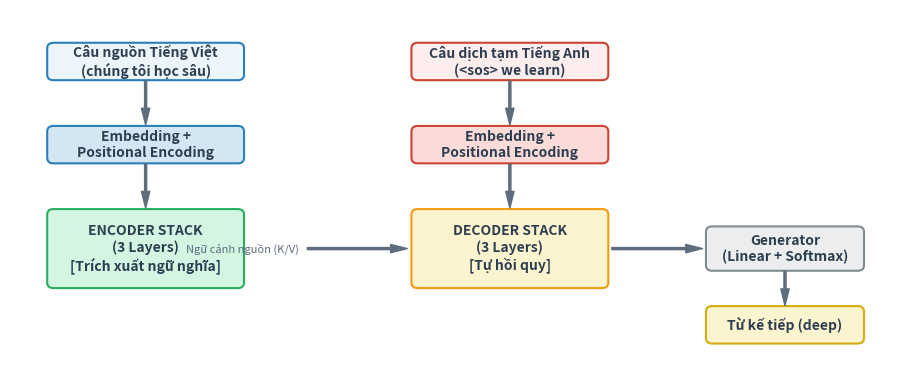
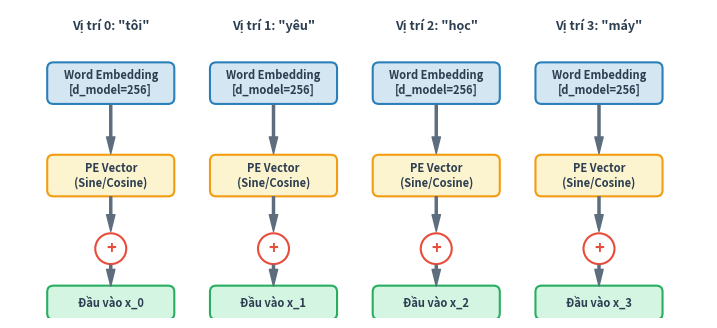
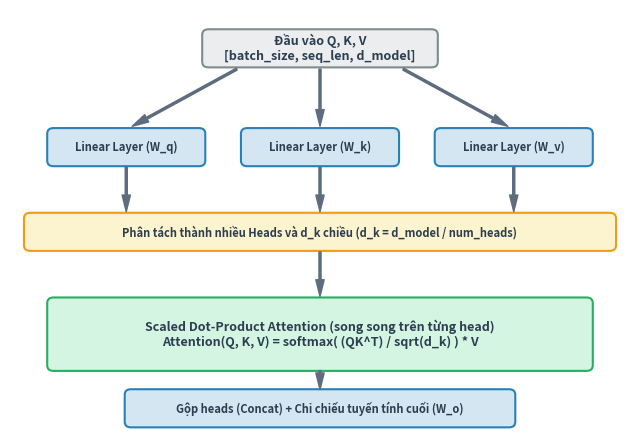
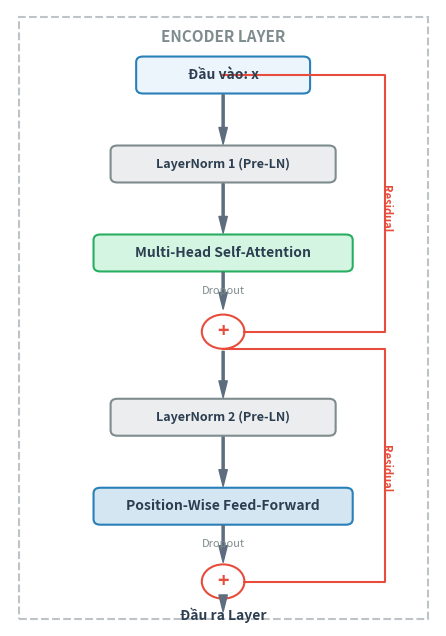
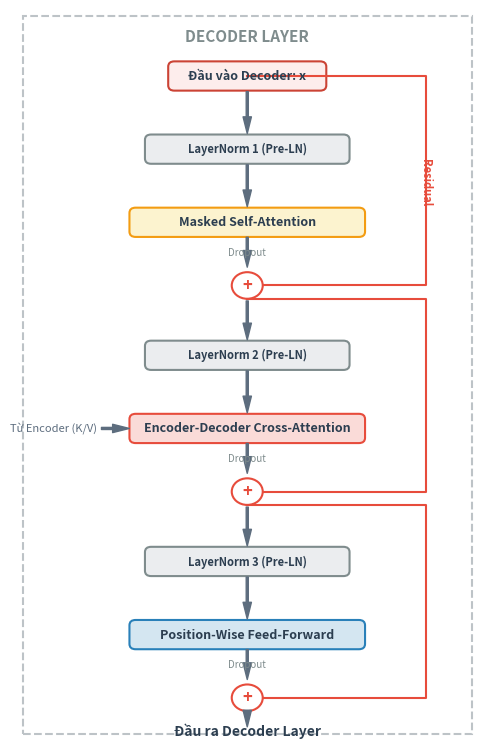
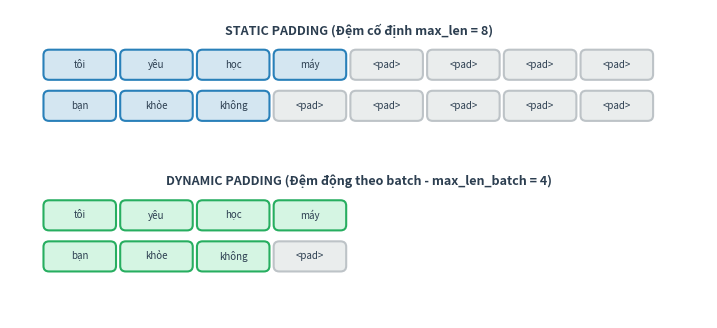

These charts were generated, in order, by the following Python code:
import os
import matplotlib.pyplot as plt
import matplotlib.patches as patches

# Helper functions để vẽ sơ đồ bằng matplotlib
def draw_box(ax, x, y, w, h, text, fc, ec, text_color='#2C3E50', font_size=10, bold=True):
    box = patches.FancyBboxPatch(
        (x, y), w, h, 
        boxstyle="round,pad=0.02,rounding_size=0.08", 
        fc=fc, ec=ec, lw=1.5, mutation_scale=1.0
    )
    ax.add_patch(box)
    ax.text(
        x + w/2, y + h/2, text, 
        ha='center', va='center', 
        color=text_color, fontsize=font_size, 
        fontweight='bold' if bold else 'normal'
    )

def draw_arrow(ax, x1, y1, x2, y2, text=""):
    ax.annotate(
        text, xy=(x2, y2), xytext=(x1, y1),
        arrowprops=dict(facecolor='#5D6D7E', edgecolor='#5D6D7E', width=1.5, headwidth=6, shrink=0.05),
        ha='center', va='center', fontsize=8, color='#5D6D7E'
    )

def generate_all_diagrams():
    print("Generating diagrams...")
    
    # 1. Overview Diagram
    fig, ax = plt.subplots(figsize=(11.5, 4.5), dpi=150)
    ax.axis('off')
    ax.set_xlim(0, 11.5)
    ax.set_ylim(0, 5)
    draw_box(ax, 0.5, 4.0, 2.5, 0.5, "Câu nguồn Tiếng Việt\n(chúng tôi học sâu)", "#EBF5FB", "#2980B9")
    draw_arrow(ax, 1.75, 4.0, 1.75, 3.3)
    draw_box(ax, 0.5, 2.8, 2.5, 0.5, "Embedding +\nPositional Encoding", "#D4E6F1", "#2980B9")
    draw_arrow(ax, 1.75, 2.8, 1.75, 2.1)
    draw_box(ax, 0.5, 1.0, 2.5, 1.1, "ENCODER STACK\n(3 Layers)\n[Trích xuất ngữ nghĩa]", "#D5F5E3", "#27AE60")
    
    draw_box(ax, 5.2, 4.0, 2.5, 0.5, "Câu dịch tạm Tiếng Anh\n(<sos> we learn)", "#FDEDEC", "#CB4335")
    draw_arrow(ax, 6.45, 4.0, 6.45, 3.3)
    draw_box(ax, 5.2, 2.8, 2.5, 0.5, "Embedding +\nPositional Encoding", "#FADBD8", "#CB4335")
    draw_arrow(ax, 6.45, 2.8, 6.45, 2.1)
    draw_box(ax, 5.2, 1.0, 2.5, 1.1, "DECODER STACK\n(3 Layers)\n[Tự hồi quy]", "#FCF3CF", "#F39C12")
    
    draw_arrow(ax, 3.0, 1.55, 5.2, 1.55, "Ngữ cảnh nguồn (K/V)")
    draw_arrow(ax, 7.7, 1.55, 9.0, 1.55)
    draw_box(ax, 9.0, 1.25, 2.0, 0.6, "Generator\n(Linear + Softmax)", "#EBEDEF", "#7F8C8D")
    draw_arrow(ax, 10.0, 1.25, 10.0, 0.7)
    draw_box(ax, 9.0, 0.2, 2.0, 0.5, "Từ kế tiếp (deep)", "#FCF3CF", "#D4AC0D")
    plt.savefig("overview.png", bbox_inches='tight', pad_inches=0.1)
    plt.close()
    
    # 2. Positional Encoding Flow
    fig, ax = plt.subplots(figsize=(9, 4), dpi=150)
    ax.axis('off')
    ax.set_xlim(0, 9)
    ax.set_ylim(0, 4)
    words = ["tôi", "yêu", "học", "máy"]
    for i, word in enumerate(words):
        x_offset = 0.5 + i * 2.1
        ax.text(x_offset + 0.8, 3.8, f"Vị trí {i}: \"{word}\"", ha='center', va='center', fontsize=9, color='#2C3E50', fontweight='bold')
        draw_box(ax, x_offset, 2.8, 1.6, 0.5, "Word Embedding\n[d_model=256]", "#D4E6F1", "#2980B9", font_size=8)
        draw_arrow(ax, x_offset + 0.8, 2.8, x_offset + 0.8, 2.1)
        draw_box(ax, x_offset, 1.6, 1.6, 0.5, "PE Vector\n(Sine/Cosine)", "#FCF3CF", "#F39C12", font_size=8)
        draw_arrow(ax, x_offset + 0.8, 1.6, x_offset + 0.8, 1.1)
        ax.add_patch(patches.Circle((x_offset + 0.8, 0.9), 0.2, color='#E74C3C', fill=False, lw=1.5))
        ax.text(x_offset + 0.8, 0.9, "+", ha='center', va='center', color='#E74C3C', fontsize=12, fontweight='bold')
        draw_arrow(ax, x_offset + 0.8, 0.7, x_offset + 0.8, 0.4)
        draw_box(ax, x_offset, 0.0, 1.6, 0.4, f"Đầu vào x_{i}", "#D5F5E3", "#27AE60", font_size=8)
    plt.savefig("pe_flow.png", bbox_inches='tight', pad_inches=0.1)
    plt.close()

    # 3. Multi-Head Attention Flow
    fig, ax = plt.subplots(figsize=(8, 5.5), dpi=150)
    ax.axis('off')
    ax.set_xlim(0, 8)
    ax.set_ylim(0, 6)
    draw_box(ax, 2.5, 5.2, 3.0, 0.5, "Đầu vào Q, K, V\n[batch_size, seq_len, d_model]", "#EBEDEF", "#7F8C8D", font_size=9)
    draw_arrow(ax, 3.0, 5.2, 1.5, 4.3)
    draw_arrow(ax, 4.0, 5.2, 4.0, 4.3)
    draw_arrow(ax, 5.0, 5.2, 6.5, 4.3)
    draw_box(ax, 0.5, 3.8, 2.0, 0.5, "Linear Layer (W_q)", "#D4E6F1", "#2980B9", font_size=8)
    draw_box(ax, 3.0, 3.8, 2.0, 0.5, "Linear Layer (W_k)", "#D4E6F1", "#2980B9", font_size=8)
    draw_box(ax, 5.5, 3.8, 2.0, 0.5, "Linear Layer (W_v)", "#D4E6F1", "#2980B9", font_size=8)
    draw_arrow(ax, 1.5, 3.8, 1.5, 3.1)
    draw_arrow(ax, 4.0, 3.8, 4.0, 3.1)
    draw_arrow(ax, 6.5, 3.8, 6.5, 3.1)
    draw_box(ax, 0.2, 2.6, 7.6, 0.5, "Phân tách thành nhiều Heads và d_k chiều (d_k = d_model / num_heads)", "#FCF3CF", "#F39C12", font_size=8)
    draw_arrow(ax, 4.0, 2.6, 4.0, 1.9)
    draw_box(ax, 0.5, 0.9, 7.0, 1.0, "Scaled Dot-Product Attention (song song trên từng head)\nAttention(Q, K, V) = softmax( (QK^T) / sqrt(d_k) ) * V", "#D5F5E3", "#27AE60", font_size=9)
    draw_arrow(ax, 4.0, 0.9, 4.0, 0.6)
    draw_box(ax, 1.5, 0.1, 5.0, 0.5, "Gộp heads (Concat) + Chi chiếu tuyến tính cuối (W_o)", "#D4E6F1", "#2980B9", font_size=8)
    plt.savefig("attention_flow.png", bbox_inches='tight', pad_inches=0.1)
    plt.close()

    # 4. Encoder Layer
    fig, ax = plt.subplots(figsize=(5.5, 8.0), dpi=150)
    ax.axis('off')
    ax.set_xlim(0, 5)
    ax.set_ylim(0, 9)
    ax.add_patch(patches.Rectangle((0.1, 0.1), 4.8, 8.8, fill=False, edgecolor='#BDC3C7', linestyle='--', lw=1.5))
    ax.text(2.5, 8.6, "ENCODER LAYER", ha='center', va='center', fontsize=11, fontweight='bold', color='#7F8C8D')
    draw_box(ax, 1.5, 7.8, 2.0, 0.5, "Đầu vào: x", "#EBF5FB", "#2980B9")
    draw_arrow(ax, 2.5, 7.8, 2.5, 7.0)
    draw_box(ax, 1.2, 6.5, 2.6, 0.5, "LayerNorm 1 (Pre-LN)", "#EBEDEF", "#7F8C8D", font_size=9)
    draw_arrow(ax, 2.5, 6.5, 2.5, 5.7)
    draw_box(ax, 1.0, 5.2, 3.0, 0.5, "Multi-Head Self-Attention", "#D5F5E3", "#27AE60")
    draw_arrow(ax, 2.5, 5.2, 2.5, 4.6)
    ax.text(2.5, 4.9, "Dropout", ha='center', va='center', fontsize=8, color='#7F8C8D')
    ax.add_patch(patches.Circle((2.5, 4.3), 0.25, color='#E74C3C', fill=False, lw=1.5))
    ax.text(2.5, 4.3, "+", ha='center', va='center', color='#E74C3C', fontsize=14, fontweight='bold')
    draw_arrow(ax, 2.5, 4.05, 2.5, 3.3)
    ax.plot([2.5, 4.4, 4.4, 2.75], [8.05, 8.05, 4.3, 4.3], color='#E74C3C', linestyle='-', lw=1.5)
    ax.text(4.4, 6.1, "Residual", ha='center', va='center', rotation=-90, fontsize=8, color='#E74C3C', fontweight='bold')
    draw_box(ax, 1.2, 2.8, 2.6, 0.5, "LayerNorm 2 (Pre-LN)", "#EBEDEF", "#7F8C8D", font_size=9)
    draw_arrow(ax, 2.5, 2.8, 2.5, 2.0)
    draw_box(ax, 1.0, 1.5, 3.0, 0.5, "Position-Wise Feed-Forward", "#D4E6F1", "#2980B9")
    draw_arrow(ax, 2.5, 1.5, 2.5, 0.9)
    ax.text(2.5, 1.2, "Dropout", ha='center', va='center', fontsize=8, color='#7F8C8D')
    ax.add_patch(patches.Circle((2.5, 0.65), 0.25, color='#E74C3C', fill=False, lw=1.5))
    ax.text(2.5, 0.65, "+", ha='center', va='center', color='#E74C3C', fontsize=14, fontweight='bold')
    draw_arrow(ax, 2.5, 0.4, 2.5, 0.2)
    ax.plot([2.5, 4.4, 4.4, 2.75], [4.05, 4.05, 0.65, 0.65], color='#E74C3C', linestyle='-', lw=1.5)
    ax.text(4.4, 2.3, "Residual", ha='center', va='center', rotation=-90, fontsize=8, color='#E74C3C', fontweight='bold')
    ax.text(2.5, 0.15, "Đầu ra Layer", ha='center', va='center', fontsize=10, fontweight='bold', color='#2C3E50')
    plt.savefig("encoder_layer.png", bbox_inches='tight', pad_inches=0.1)
    plt.close()

    # 5. Decoder Layer
    fig, ax = plt.subplots(figsize=(6.0, 9.5), dpi=150)
    ax.axis('off')
    ax.set_xlim(0, 6)
    ax.set_ylim(0, 11)
    ax.add_patch(patches.Rectangle((0.1, 0.1), 5.8, 10.8, fill=False, edgecolor='#BDC3C7', linestyle='--', lw=1.5))
    ax.text(3.0, 10.6, "DECODER LAYER", ha='center', va='center', fontsize=11, fontweight='bold', color='#7F8C8D')
    draw_box(ax, 2.0, 9.8, 2.0, 0.4, "Đầu vào Decoder: x", "#FDEDEC", "#CB4335", font_size=9)
    draw_arrow(ax, 3.0, 9.8, 3.0, 9.1)
    draw_box(ax, 1.7, 8.7, 2.6, 0.4, "LayerNorm 1 (Pre-LN)", "#EBEDEF", "#7F8C8D", font_size=8)
    draw_arrow(ax, 3.0, 8.7, 3.0, 8.0)
    draw_box(ax, 1.5, 7.6, 3.0, 0.4, "Masked Self-Attention", "#FCF3CF", "#F39C12", font_size=9)
    draw_arrow(ax, 3.0, 7.6, 3.0, 7.1)
    ax.text(3.0, 7.35, "Dropout", ha='center', va='center', fontsize=7, color='#7F8C8D')
    ax.add_patch(patches.Circle((3.0, 6.85), 0.2, color='#E74C3C', fill=False, lw=1.5))
    ax.text(3.0, 6.85, "+", ha='center', va='center', color='#E74C3C', fontsize=12, fontweight='bold')
    draw_arrow(ax, 3.0, 6.65, 3.0, 6.0)
    ax.plot([3.0, 5.3, 5.3, 3.2], [10.0, 10.0, 6.85, 6.85], color='#E74C3C', linestyle='-', lw=1.5)
    ax.text(5.3, 8.4, "Residual", ha='center', va='center', rotation=-90, fontsize=8, color='#E74C3C', fontweight='bold')
    draw_box(ax, 1.7, 5.6, 2.6, 0.4, "LayerNorm 2 (Pre-LN)", "#EBEDEF", "#7F8C8D", font_size=8)
    draw_arrow(ax, 3.0, 5.6, 3.0, 4.9)
    draw_box(ax, 1.5, 4.5, 3.0, 0.4, "Encoder-Decoder Cross-Attention", "#FADBD8", "#E74C3C", font_size=9)
    draw_arrow(ax, 0.5, 4.7, 1.5, 4.7, "Từ Encoder (K/V)")
    draw_arrow(ax, 3.0, 4.5, 3.0, 4.0)
    ax.text(3.0, 4.25, "Dropout", ha='center', va='center', fontsize=7, color='#7F8C8D')
    ax.add_patch(patches.Circle((3.0, 3.75), 0.2, color='#E74C3C', fill=False, lw=1.5))
    ax.text(3.0, 3.75, "+", ha='center', va='center', color='#E74C3C', fontsize=12, fontweight='bold')
    draw_arrow(ax, 3.0, 3.55, 3.0, 2.9)
    ax.plot([3.0, 5.3, 5.3, 3.2], [6.65, 6.65, 3.75, 3.75], color='#E74C3C', linestyle='-', lw=1.5)
    draw_box(ax, 1.7, 2.5, 2.6, 0.4, "LayerNorm 3 (Pre-LN)", "#EBEDEF", "#7F8C8D", font_size=8)
    draw_arrow(ax, 3.0, 2.5, 3.0, 1.8)
    draw_box(ax, 1.5, 1.4, 3.0, 0.4, "Position-Wise Feed-Forward", "#D4E6F1", "#2980B9", font_size=9)
    draw_arrow(ax, 3.0, 1.4, 3.0, 0.9)
    ax.text(3.0, 1.15, "Dropout", ha='center', va='center', fontsize=7, color='#7F8C8D')
    ax.add_patch(patches.Circle((3.0, 0.65), 0.2, color='#E74C3C', fill=False, lw=1.5))
    ax.text(3.0, 0.65, "+", ha='center', va='center', color='#E74C3C', fontsize=12, fontweight='bold')
    draw_arrow(ax, 3.0, 0.45, 3.0, 0.2)
    ax.plot([3.0, 5.3, 5.3, 3.2], [3.55, 3.55, 0.65, 0.65], color='#E74C3C', linestyle='-', lw=1.5)
    ax.text(3.0, 0.15, "Đầu ra Decoder Layer", ha='center', va='center', fontsize=10, fontweight='bold', color='#2C3E50')
    plt.savefig("decoder_layer.png", bbox_inches='tight', pad_inches=0.1)
    plt.close()

    # 6. Dynamic Padding
    fig, ax = plt.subplots(figsize=(9, 4), dpi=150)
    ax.axis('off')
    ax.set_xlim(0, 10)
    ax.set_ylim(0, 4.5)
    ax.text(5, 4.2, "STATIC PADDING (Đệm cố định max_len = 8)", ha='center', va='center', fontsize=9, fontweight='bold', color='#2C3E50')
    c1 = ["tôi", "yêu", "học", "máy", "<pad>", "<pad>", "<pad>", "<pad>"]
    c2 = ["bạn", "khỏe", "không", "<pad>", "<pad>", "<pad>", "<pad>", "<pad>"]
    for j, token in enumerate(c1):
        fc = "#EAEDED" if token == "<pad>" else "#D4E6F1"
        ec = "#BDC3C7" if token == "<pad>" else "#2980B9"
        draw_box(ax, 0.5 + j * 1.1, 3.5, 1.0, 0.4, token, fc, ec, font_size=7, bold=False)
    for j, token in enumerate(c2):
        fc = "#EAEDED" if token == "<pad>" else "#D4E6F1"
        ec = "#BDC3C7" if token == "<pad>" else "#2980B9"
        draw_box(ax, 0.5 + j * 1.1, 2.9, 1.0, 0.4, token, fc, ec, font_size=7, bold=False)
    ax.text(5, 2.0, "DYNAMIC PADDING (Đệm động theo batch - max_len_batch = 4)", ha='center', va='center', fontsize=9, fontweight='bold', color='#2C3E50')
    c1_d = ["tôi", "yêu", "học", "máy"]
    c2_d = ["bạn", "khỏe", "không", "<pad>"]
    for j, token in enumerate(c1_d):
        fc = "#EAEDED" if token == "<pad>" else "#D5F5E3"
        ec = "#BDC3C7" if token == "<pad>" else "#27AE60"
        draw_box(ax, 0.5 + j * 1.1, 1.3, 1.0, 0.4, token, fc, ec, font_size=7, bold=False)
    for j, token in enumerate(c2_d):
        fc = "#EAEDED" if token == "<pad>" else "#D5F5E3"
        ec = "#BDC3C7" if token == "<pad>" else "#27AE60"
        draw_box(ax, 0.5 + j * 1.1, 0.7, 1.0, 0.4, token, fc, ec, font_size=7, bold=False)
    plt.savefig("dynamic_padding.png", bbox_inches='tight', pad_inches=0.1)
    plt.close()
    
    print("All diagrams generated successfully.")

if __name__ == "__main__":
    generate_all_diagrams()
